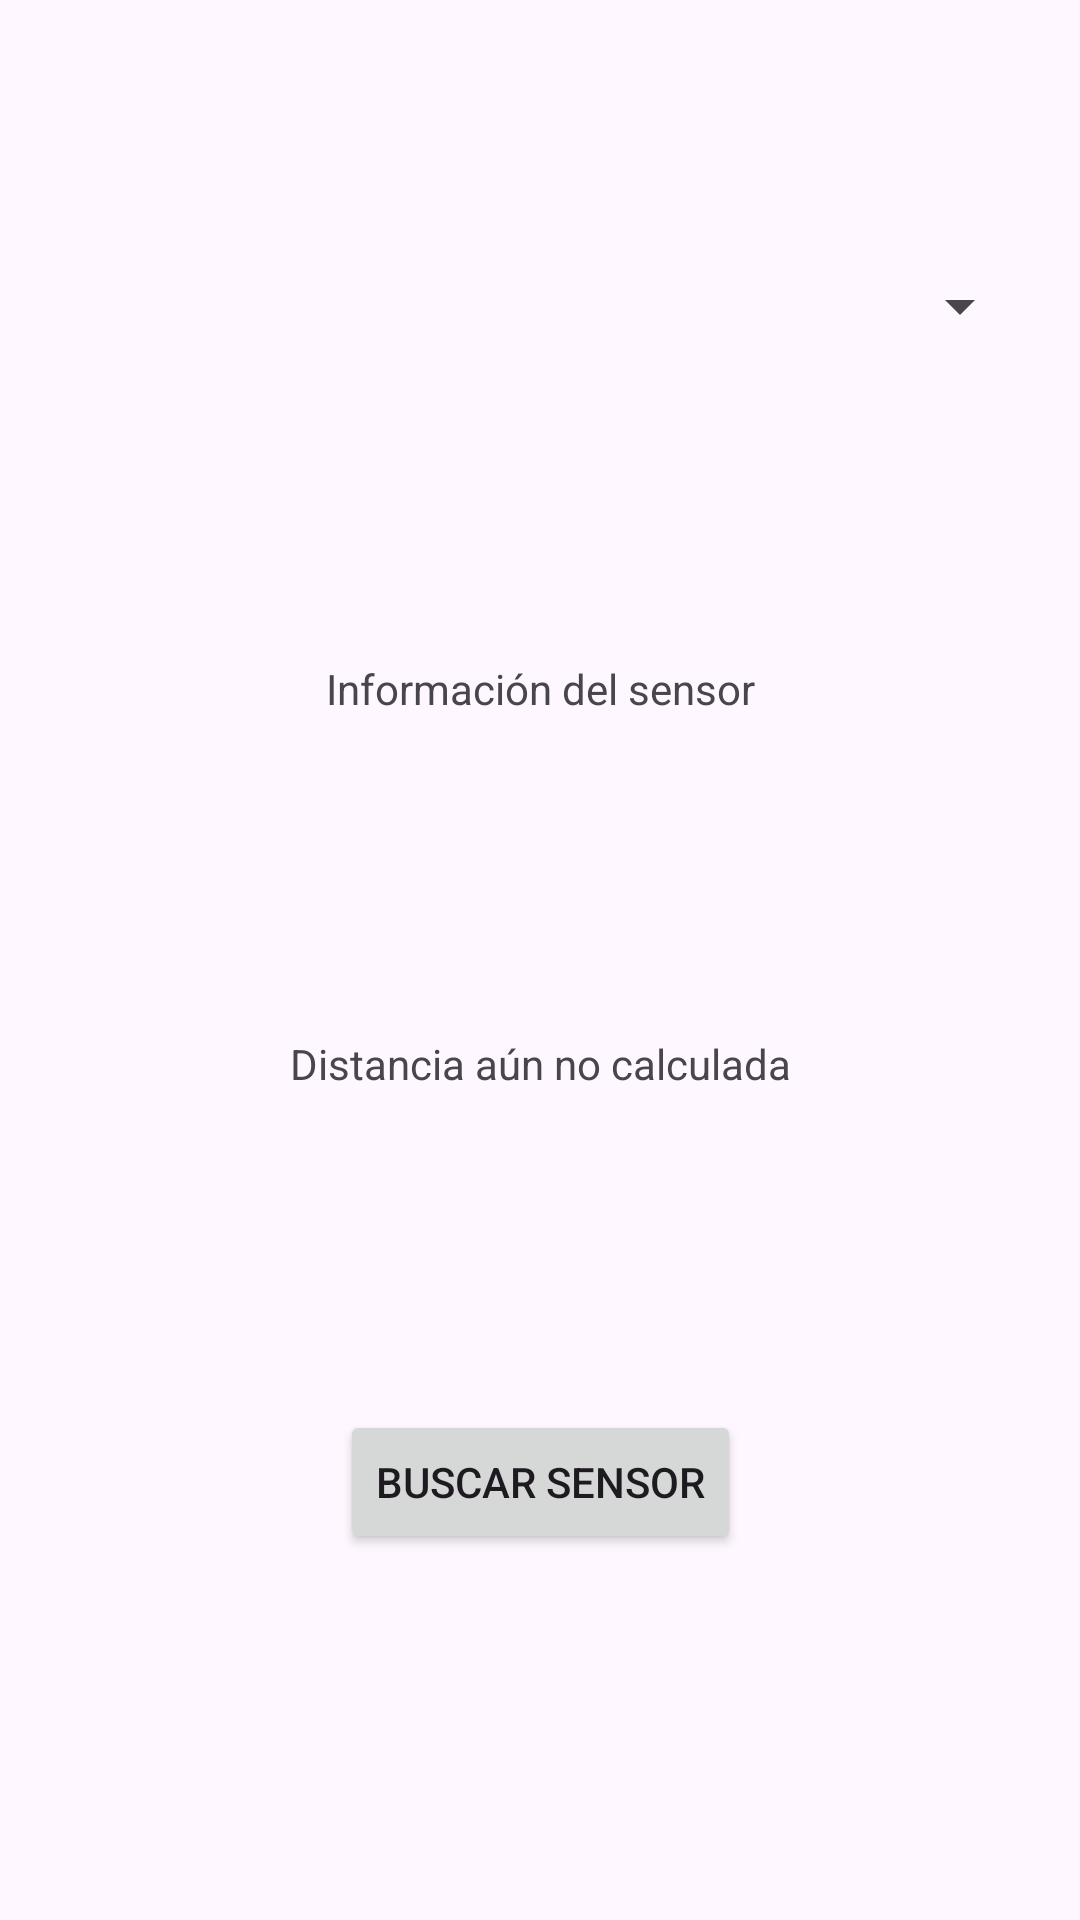

Produce the Android XML layout that renders to this screen, including the resource entries it uses.
<!-- AndroidManifest.xml: application theme Theme.AitherApp -->
<!-- res/layout/activity_sensores_afiliados.xml -->
<?xml version="1.0" encoding="utf-8"?>
<androidx.constraintlayout.widget.ConstraintLayout xmlns:android="http://schemas.android.com/apk/res/android"
    xmlns:app="http://schemas.android.com/apk/res-auto"
    xmlns:tools="http://schemas.android.com/tools"
    android:layout_width="match_parent"
    android:layout_height="match_parent">

    <Spinner
        android:id="@+id/listaDeSensores"
        android:layout_width="0dp"
        android:layout_height="wrap_content"
        app:layout_constraintBottom_toTopOf="@+id/infoSensor"
        app:layout_constraintEnd_toEndOf="parent"
        app:layout_constraintStart_toStartOf="parent"
        app:layout_constraintTop_toTopOf="parent"
        android:layout_marginHorizontal="16dp"
        />

    <TextView
        android:id="@+id/infoSensor"
        android:layout_width="wrap_content"
        android:layout_height="wrap_content"
        android:text="Información del sensor"
        app:layout_constraintBottom_toTopOf="@+id/dondeEstaSensor"
        app:layout_constraintEnd_toEndOf="parent"
        app:layout_constraintStart_toStartOf="parent"
        app:layout_constraintTop_toBottomOf="@id/listaDeSensores"
        android:layout_marginTop="16dp"
        />

    <TextView
        android:id="@+id/dondeEstaSensor"
        android:layout_width="wrap_content"
        android:layout_height="wrap_content"
        android:text="Distancia aún no calculada"
        app:layout_constraintBottom_toTopOf="@+id/buscarSensor"
        app:layout_constraintEnd_toEndOf="parent"
        app:layout_constraintStart_toStartOf="parent"
        app:layout_constraintTop_toBottomOf="@+id/infoSensor"
        android:layout_marginTop="16dp"
        />

    <Button
        android:id="@+id/buscarSensor"
        android:layout_width="wrap_content"
        android:layout_height="wrap_content"
        android:text="Buscar sensor"
        android:onClick="buscarSensor"
        app:layout_constraintBottom_toBottomOf="parent"
        app:layout_constraintEnd_toEndOf="parent"
        app:layout_constraintStart_toStartOf="parent"
        app:layout_constraintTop_toBottomOf="@+id/dondeEstaSensor"
        android:layout_marginTop="16dp"
        android:layout_marginBottom="32dp"
        />

</androidx.constraintlayout.widget.ConstraintLayout>
<!-- resources referenced by this layout -->
<resources>
  <style name="Theme.AitherApp" parent="Base.Theme.AitherApp" />
  <style name="Base.Theme.AitherApp" parent="Theme.Material3.DayNight.NoActionBar">
          
          
      </style>
</resources>
